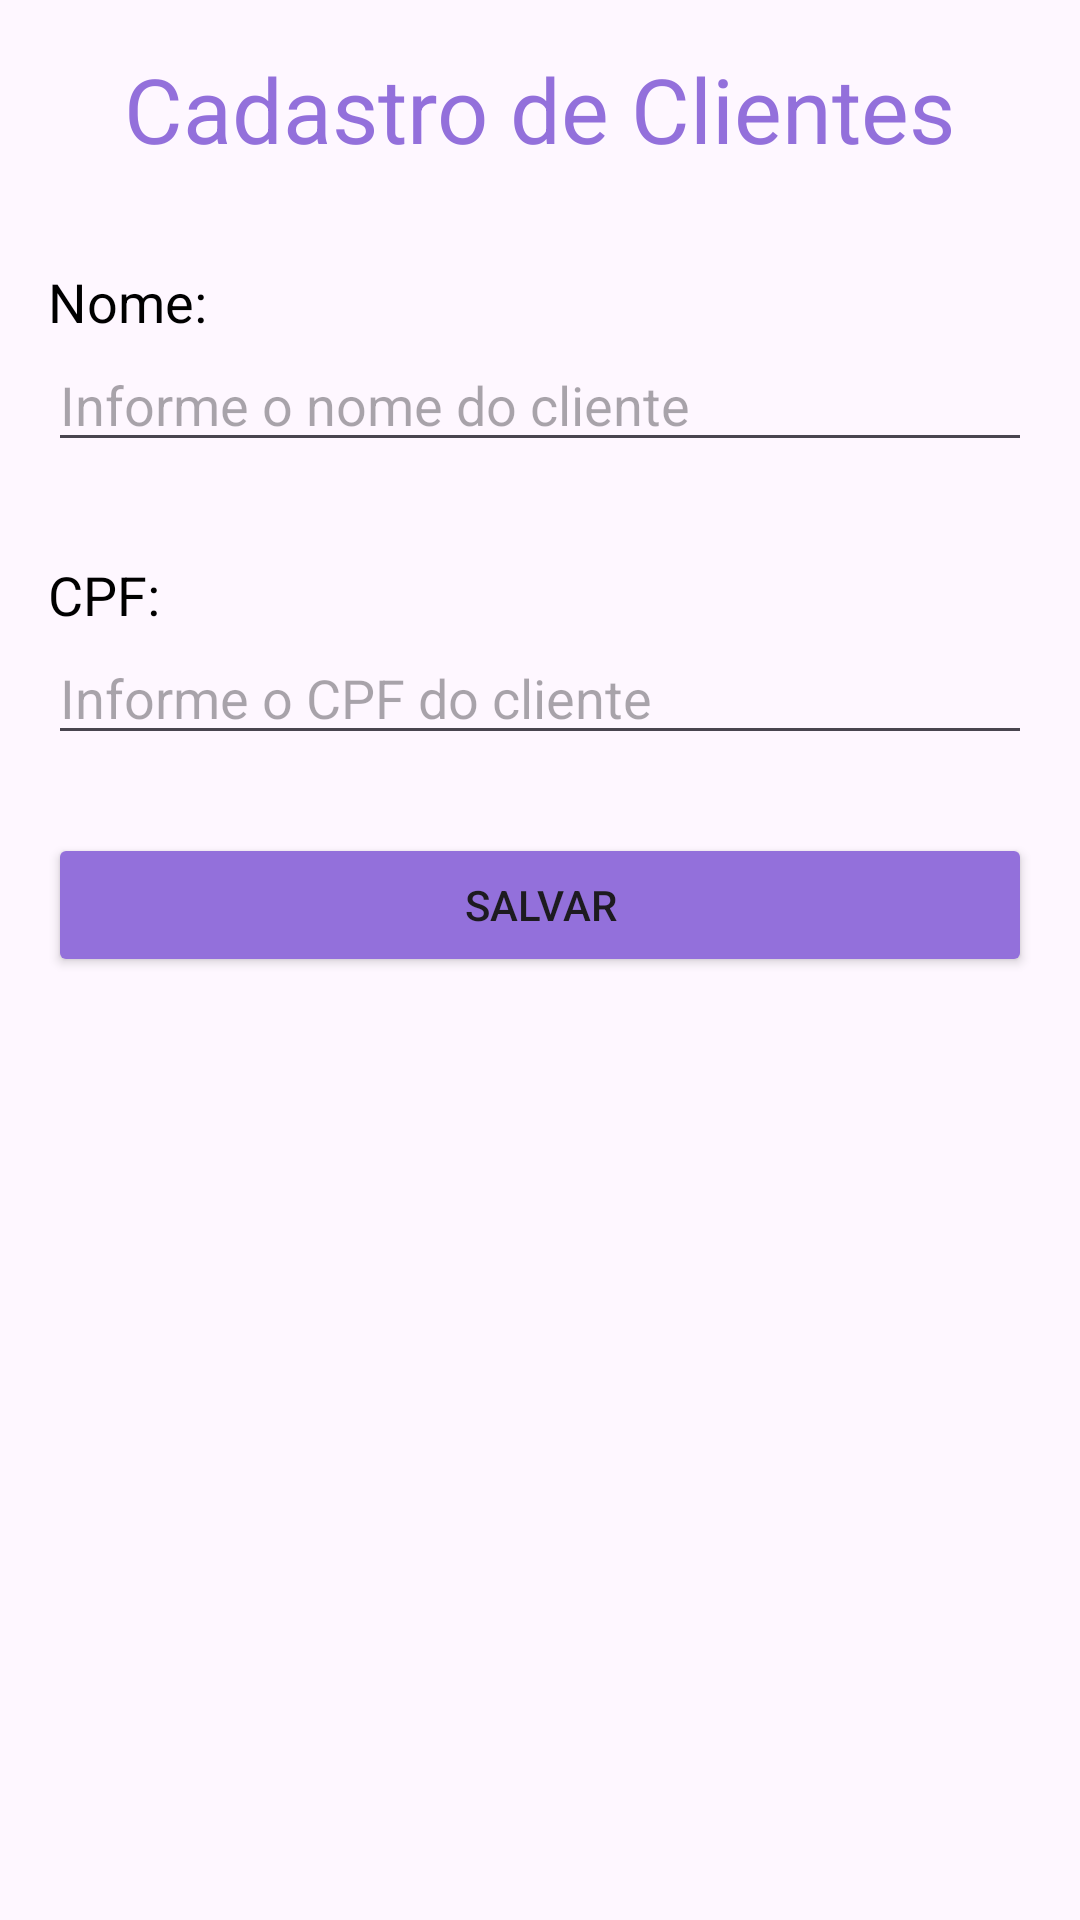

Reconstruct the res/layout file that produces this screen, plus the resources it refers to.
<!-- AndroidManifest.xml: application theme Theme.Trabalho3ºBimestre -->
<!-- res/layout/activity_cadastro_cliente.xml -->
<?xml version="1.0" encoding="utf-8"?>
<LinearLayout xmlns:android="http://schemas.android.com/apk/res/android"
    xmlns:app="http://schemas.android.com/apk/res-auto"
    xmlns:tools="http://schemas.android.com/tools"
    android:id="@+id/btSalvarCliente"
    android:layout_width="match_parent"
    android:layout_height="match_parent"
    android:orientation="vertical"
    android:padding="16dp"
    tools:context=".CadastroClienteActivity">

    <TextView
        android:layout_width="wrap_content"
        android:layout_height="wrap_content"
        android:layout_gravity="center"
        android:layout_marginBottom="16dp"
        android:text="Cadastro de Clientes"
        android:textColor="#9370DB"
        android:textSize="30dp"
        android:textStyle="normal" />

    <TextView
        android:layout_width="wrap_content"
        android:layout_height="wrap_content"
        android:text="Nome:"
        android:textColor="@color/black"
        android:textSize="18sp"
        android:layout_marginTop="16dp" />

    <EditText
        android:id="@+id/nomeCliente"
        android:layout_width="match_parent"
        android:layout_height="wrap_content"
        android:layout_marginBottom="16dp"
        android:hint="Informe o nome do cliente"
        android:inputType="text" />

    <TextView
        android:layout_width="wrap_content"
        android:layout_height="wrap_content"
        android:text="CPF:"
        android:textColor="@color/black"
        android:textSize="18sp"
        android:layout_marginTop="16dp"
        />

    <EditText
        android:id="@+id/cpfCliente"
        android:layout_width="match_parent"
        android:layout_height="wrap_content"
        android:layout_marginBottom="16dp"
        android:hint="Informe o CPF do cliente"
        android:inputType="text" />

    <Button
        android:id="@+id/btCadastrarCliente"
        android:layout_width="match_parent"
        android:layout_height="wrap_content"
        android:layout_gravity="center"
        android:layout_marginTop="10dp"
        android:backgroundTint="#9370DB"
        android:text="Salvar"
        />

    <TextView
        android:id="@+id/listaClientes"
        android:layout_width="wrap_content"
        android:layout_height="wrap_content"
        android:layout_marginTop="16dp"
        android:gravity="center"
        android:textColor="#888888"
        android:textSize="18sp" />

</LinearLayout>
<!-- resources referenced by this layout -->
<resources>
  <style name="Theme.Trabalho3ºBimestre" parent="Base.Theme.Trabalho3ºBimestre" />
  <style name="Base.Theme.Trabalho3ºBimestre" parent="Theme.Material3.DayNight.NoActionBar">
          
          
      </style>
  <!-- not gathered from this repository: default colours our renderer supplied (Android Studio template values) -->
  <color name="black">#FF000000</color>
</resources>
